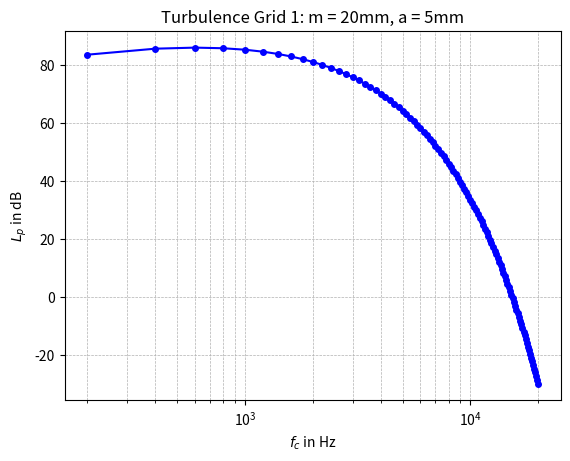

Write the Python code that produced this figure.
import pandas as pd
import numpy as np
import matplotlib.pyplot as plt

f = np.linspace(200, 20000, 100)

# Constants
C = 1.13
D = 0.2
u = 50  # m/s
r = 1  # m
x = 0.25  # m
h = 0.024  # NACA0012 so 12% of the chord length

span = 0.2
b = span / 2

m1 = 20 / 1000
m2 = 25 / 1000
a1 = 5 / 1000
a2 = 7 / 1000

M = u / 343

gammax1 = a1 * D * np.sqrt(x / a1)
gammax2 = a1 * D * np.sqrt(x / a1)

Tu1 = C * (x / a1)**(-5 / 7)
Tu2 = C * (x / a2)**(-5 / 7)

Tu1perc = Tu1 * 100
Tu2perc = Tu2 * 100

print('Turbulence Intensity with Grid 1: ', Tu1perc, '%')
print('Turbulence Intensity with Grid 2: ', Tu2perc, '%')

Kappax1 = (8 * np.pi * f * Tu1) / (3 * u)
Kappax2 = (8 * np.pi * f * Tu2) / (3 * u)

# for leading noise produced

term1 = ((gammax1 * b) / (r**2)) * (M**5 * Tu1**2) * ((Kappax1**3) / ((1 + Kappax1)**(7 / 3))) * np.exp(
    (-np.pi * f * h) / (u))

lp_dash1 = 10 * np.log10(term1)
Lp1 = lp_dash1 + 181.3

term2 = ((gammax2 * b) / (r**2)) * (M**5 * Tu1**2) * ((Kappax2**3) / ((1 + Kappax2)**(7 / 3))) * np.exp(
    (-np.pi * f * h) / (u))

lp_dash2 = 10 * np.log10(term2)
Lp2 = lp_dash2 + 181.3


plt.plot(f, Lp2,'bo-', markersize=4, label='Grid 1')
plt.xscale('log')
plt.xlabel(r'$f_{c}$ in Hz')  # Increase fontsize
plt.ylabel(r'$L_{p}$ in dB')  # Increase fontsize
plt.title('Turbulence Grid 1: m = 20mm, a = 5mm')  # Increase fontsize
plt.grid(True, which='both', linestyle='--', linewidth=0.5)
desired_dpi = 300
plt.savefig('Lp.pdf', dpi=desired_dpi)
plt.show()
